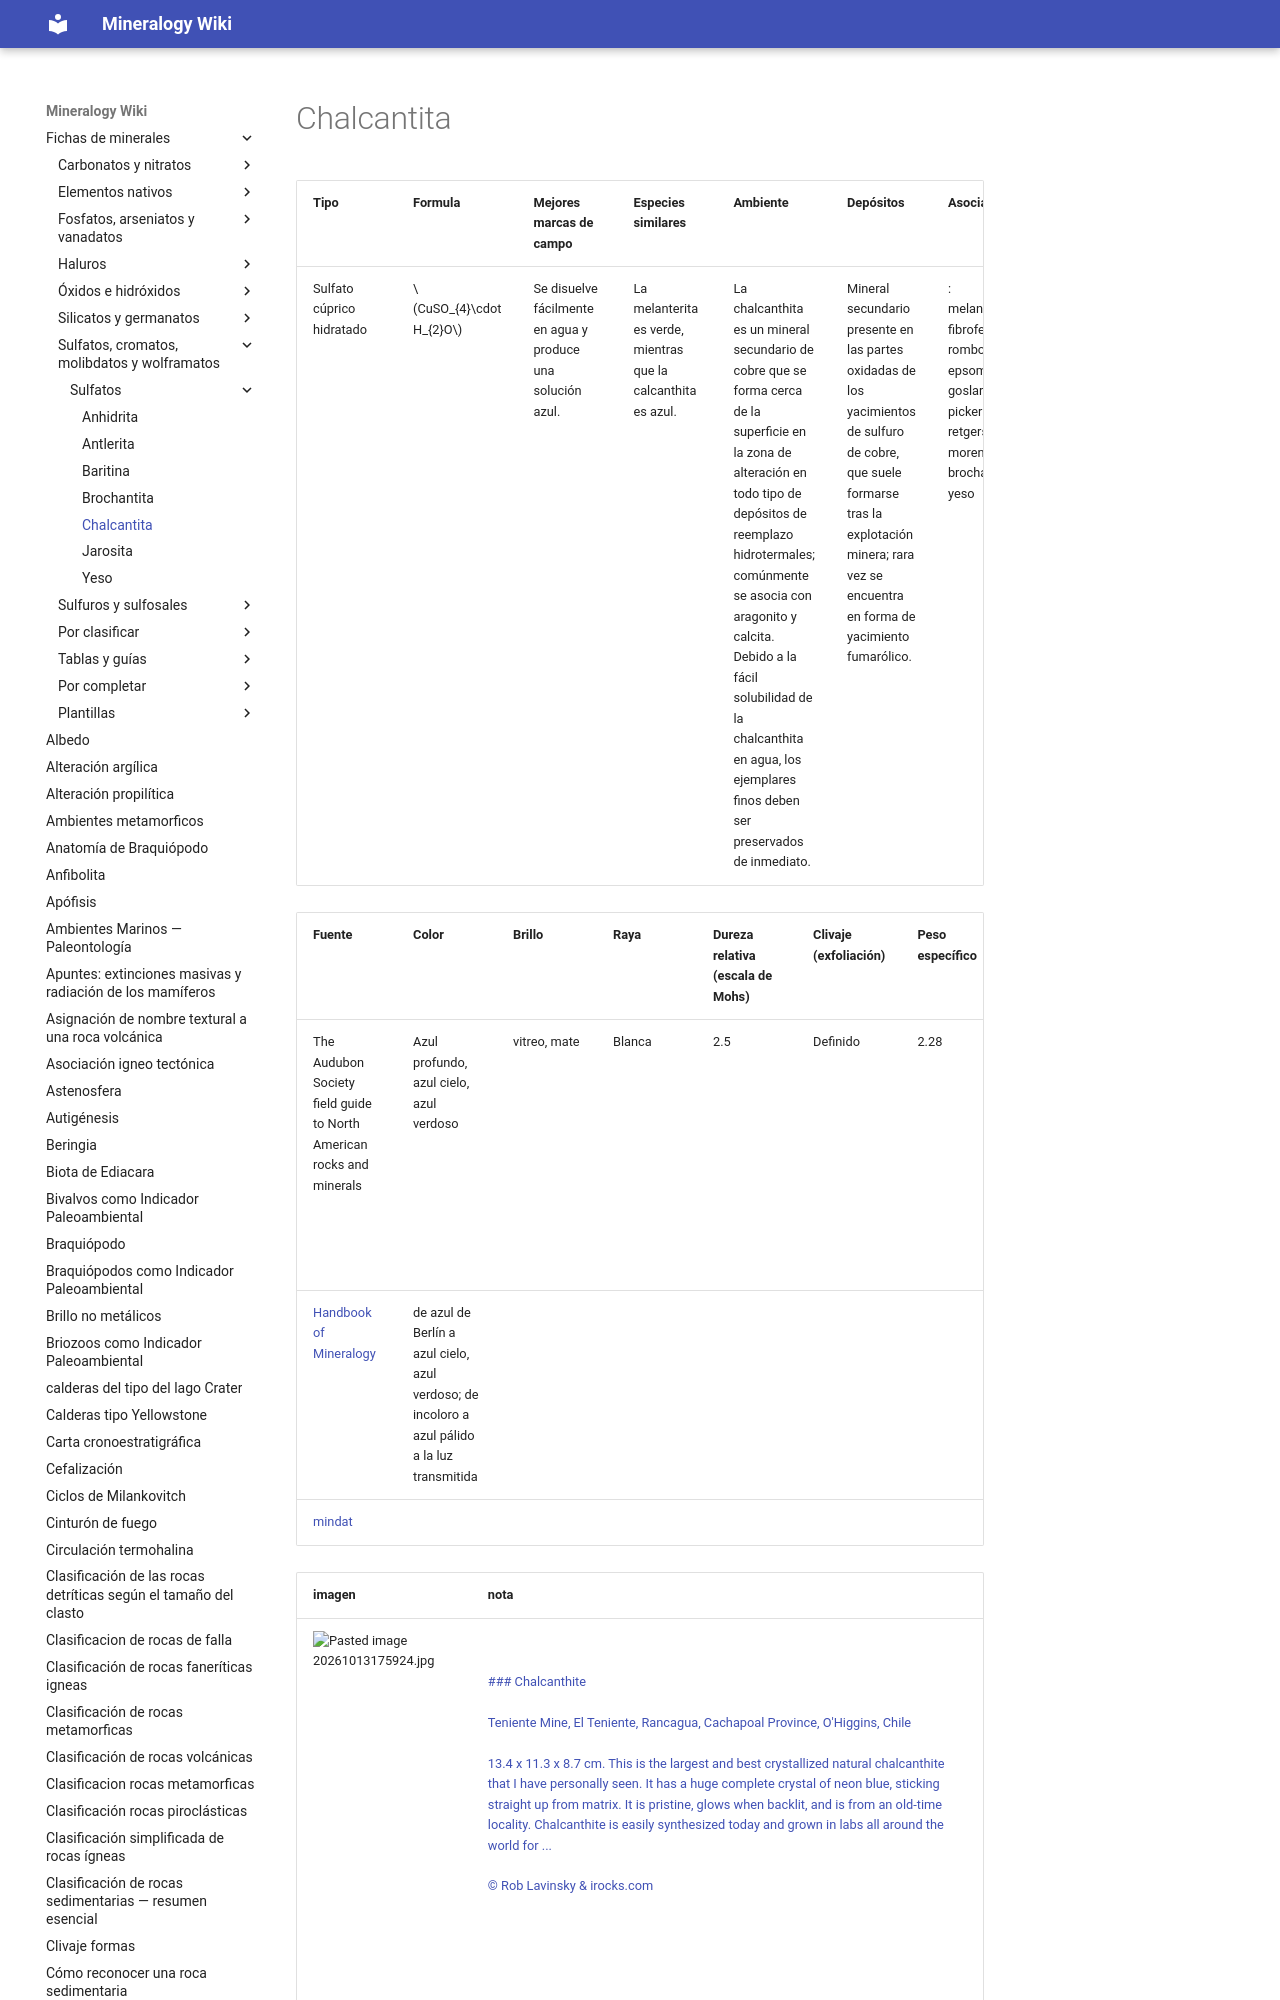

repository: lucianoab10-web/mineralogy-wiki · page: Chalcantita/index.html · generator: mkdocs

---
tags:
  - minerales
---


| Tipo                      | Formula                    | Mejores marcas de campo                                     | Especies similares                                            | Ambiente                                                                                                                                                                                                                                                                                                                              | Depósitos                                                                                                                                                                                          | Asociación                                                                                                            | Observaciones                                                                                                         |
| ------------------------- | -------------------------- | ----------------------------------------------------------- | ------------------------------------------------------------- | ------------------------------------------------------------------------------------------------------------------------------------------------------------------------------------------------------------------------------------------------------------------------------------------------------------------------------------- | -------------------------------------------------------------------------------------------------------------------------------------------------------------------------------------------------- | --------------------------------------------------------------------------------------------------------------------- | --------------------------------------------------------------------------------------------------------------------- |
| Sulfato cúprico hidratado | $$ CuSO_{4}\cdot H_{2}O $$ | Se disuelve fácilmente en agua y produce una solución azul. | La melanterita es verde, mientras que la calcanthita es azul. | La chalcanthita es un mineral secundario de cobre que se forma cerca de la superficie en la zona de alteración en todo tipo de depósitos de reemplazo hidrotermales; comúnmente se asocia con aragonito y calcita. Debido a la fácil solubilidad de la chalcanthita en agua, los ejemplar
